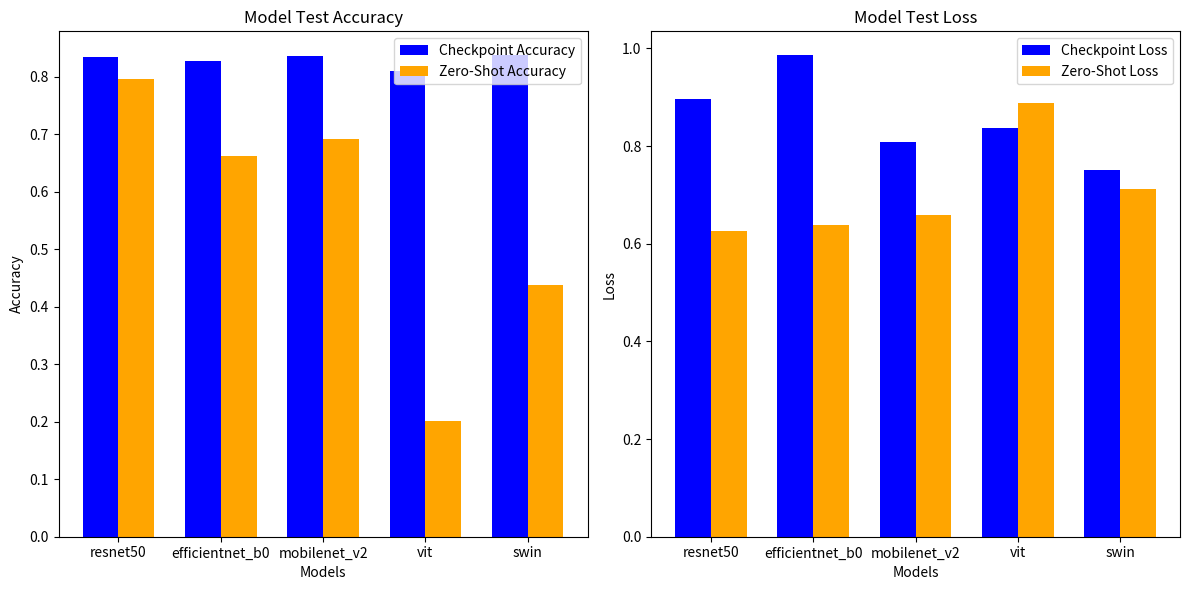

This figure's Python source: (Note: this script raises an exception after producing the figure.)
import matplotlib.pyplot as plt
import numpy as np

# Data
models = ["resnet50", "efficientnet_b0", "mobilenet_v2", "vit", "swin"]
checkpoint_accuracy = [ 0.8333, 0.8267, 0.8350, 0.8100, 0.8367]
checkpoint_loss = [0.8966, 0.9857, 0.8087, 0.8365, 0.7517]
zero_shot_accuracy = [0.7950, 0.6617, 0.6917, 0.2017, 0.4383]
zero_shot_loss = [0.6268, 0.6380, 0.6591, 0.8892, 0.7131]

# Bar width
bar_width = 0.35

# X-axis positions
x = np.arange(len(models))

# Plotting
fig, axs = plt.subplots(1, 2, figsize=(12, 6))

# Accuracy subplot
axs[0].bar(x - bar_width/2, checkpoint_accuracy, bar_width, label='Checkpoint Accuracy', color='blue')
axs[0].bar(x + bar_width/2, zero_shot_accuracy, bar_width, label='Zero-Shot Accuracy', color='orange')
axs[0].set_title('Model Test Accuracy')
axs[0].set_xlabel('Models')
axs[0].set_ylabel('Accuracy')
axs[0].set_xticks(x)
axs[0].set_xticklabels(models)
axs[0].legend()

# Loss subplot
axs[1].bar(x - bar_width/2, checkpoint_loss, bar_width, label='Checkpoint Loss', color='blue')
axs[1].bar(x + bar_width/2, zero_shot_loss, bar_width, label='Zero-Shot Loss', color='orange')
axs[1].set_title('Model Test Loss')
axs[1].set_xlabel('Models')
axs[1].set_ylabel('Loss')
axs[1].set_xticks(x)
axs[1].set_xticklabels(models)
axs[1].legend()

# Layout and save
plt.tight_layout()
# Lab PC
#plt.savefig('/home/<user>/projects/Zero-Shot_SkinLesion_Segmentation/results/classification/model_performance.png')
# Cluster
plt.savefig('/home/<user>/projects/Zero-Shot_SkinLesion_Segmentation/results/classification/model_performance.png')
plt.show()